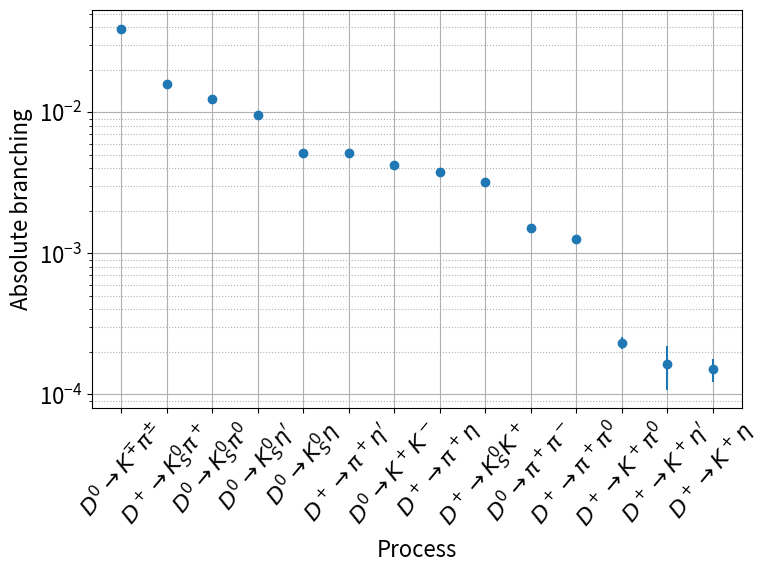

This chart was generated by the following Python code: (Note: this script raises an exception after producing the figure.)
#! /usr/bin/env python

import numpy as np
import matplotlib.pyplot as plt
import matplotlib
matplotlib.rcParams['font.size'] = 16

# PhysRevD.97.072004
# 3.93 1/fb @ sqrts = 3773 MeV
besbrs = [
    [r'$D^+\to \pi^+\pi^0$', (10108, 267), (49.0, 0.3), (1.259, 0.033, 0.023), (1.24, 0.06)],
    [r'$D^+\to K^+\pi^0$', (1834, 168), (48.2, 0.4), (0.232, 0.021, 0.006), (0.189, 0.025)],
    [r'$D^+\to \pi^+\eta$', (11636, 215), (47.0, 0.3), (3.790, 0.070, 0.068), (3.66, 0.22)],
    [r'$D^+\to K^+\eta$', (439, 72), (44.6, 0.3), (0.151, 0.025, 0.014), (0.112, 0.018)],
    [r'$D^+\to \pi^+η^\prime$', (3088, 83), (21.5, 0.2), (5.12, 0.14, 0.024), (4.84, 0.31)],
    [r'$D^+\to K^+\eta^\prime$', (87, 25), (18.8, 0.2), (0.164, 0.051, 0.024), (0.183, 0.023)],
    [r'$D^+\to K_S^0\pi^+$', (93883, 352), (51.4, 0.2), (15.91, 0.06, 0.30), (15.3, 0.6)],
    [r'$D^+\to K_S^0K^+$', (17704, 151), (48.5, 0.1), (3.183, 0.029, 0.060), (2.95, 0.15)],
    [r'$D^0\to \pi^+\pi^-$', (21107, 249), (66.0, 0.3), (1.508, 0.018, 0.022), (1.421, 0.025)],
    [r'$D^0\to K^+K^-$', (56359, 272), (62.8, 0.3), (4.233, 0.021, 0.064), (4.01, 0.07)],
    [r'$D^0\to K^{\mp}\pi^{\pm}$', (534135, 759), (64.7, 0.1), (38.98, 0.06, 0.51), (39.4, 0.4)],
    [r'$D^0\to K_S^0\pi^0$', (66552, 302), (37.1, 0.2), (12.39, 0.06, 0.27), (12.0, 0.4)],
    [r'$D^0\to K_S^0\eta$', (9485, 126), (32.0, 0.1), (5.13, 0.07, 0.12), (4.85, 0.30)],
    [r'$D^0\to K_S^0\eta^\prime$', (2978, 61), (12.7, 0.1), (9.49, 0.20, 0.36), (9.5, 0.5)],
]


def values_plot():
    data = np.array([x[3] for x in besbrs]) * 1.e-3
    perm = np.argsort(data[:, 0])[::-1]
    lbls = [besbrs[perm[i]][0] for i in range(perm.size)]
    data = data[perm]

    xticks = np.arange(len(lbls))
    plt.figure(figsize=(8, 6))
    vals = data[:, 0]
    errs = np.sqrt(np.sum(data[:, 1:]**2, axis=1))
    plt.xticks(xticks, lbls, rotation=50)
    plt.ylabel('Absolute branching')
    plt.xlabel('Process')
    plt.errorbar(xticks, vals, yerr=errs, linestyle='none', marker='o')
    plt.grid(which='major')
    plt.grid(which='minor', linestyle=':')
    plt.semilogy()
    plt.tight_layout()
    plt.savefig('plots/charm-branch-val.pdf')


def errors_plot():
    data = np.array([x[3] for x in besbrs]) * 1.e-3
    perm = np.argsort(data[:, 0])[::-1]
    lbls = [besbrs[perm[i]][0] for i in range(perm.size)]
    data = data[perm]
    errs = np.sqrt(np.sum(data[:, 1:]**2, axis=1))

    coef = np.sqrt(3.93 / 10**3)

    xticks = np.arange(len(lbls))
    plt.figure(figsize=(8, 6))
    plt.xticks(xticks, lbls, rotation=50)
    plt.ylabel('Absolute branching precision')
    plt.xlabel('Process')
    plt.plot(xticks, errs, linestyle='none', marker='o',
             label='BESIII @ 3.93 1/fb')
    plt.plot(xticks, errs * coef, linestyle='none', marker='o',
             label='SCT @ 1 1/ab')
    plt.grid(which='major')
    plt.grid(which='minor', linestyle=':')
    plt.legend(fontsize=18)
    plt.semilogy()
    plt.tight_layout()
    plt.savefig('plots/charm-branch-err.pdf')


if __name__ == '__main__':
    values_plot()
    errors_plot()
    plt.show()

